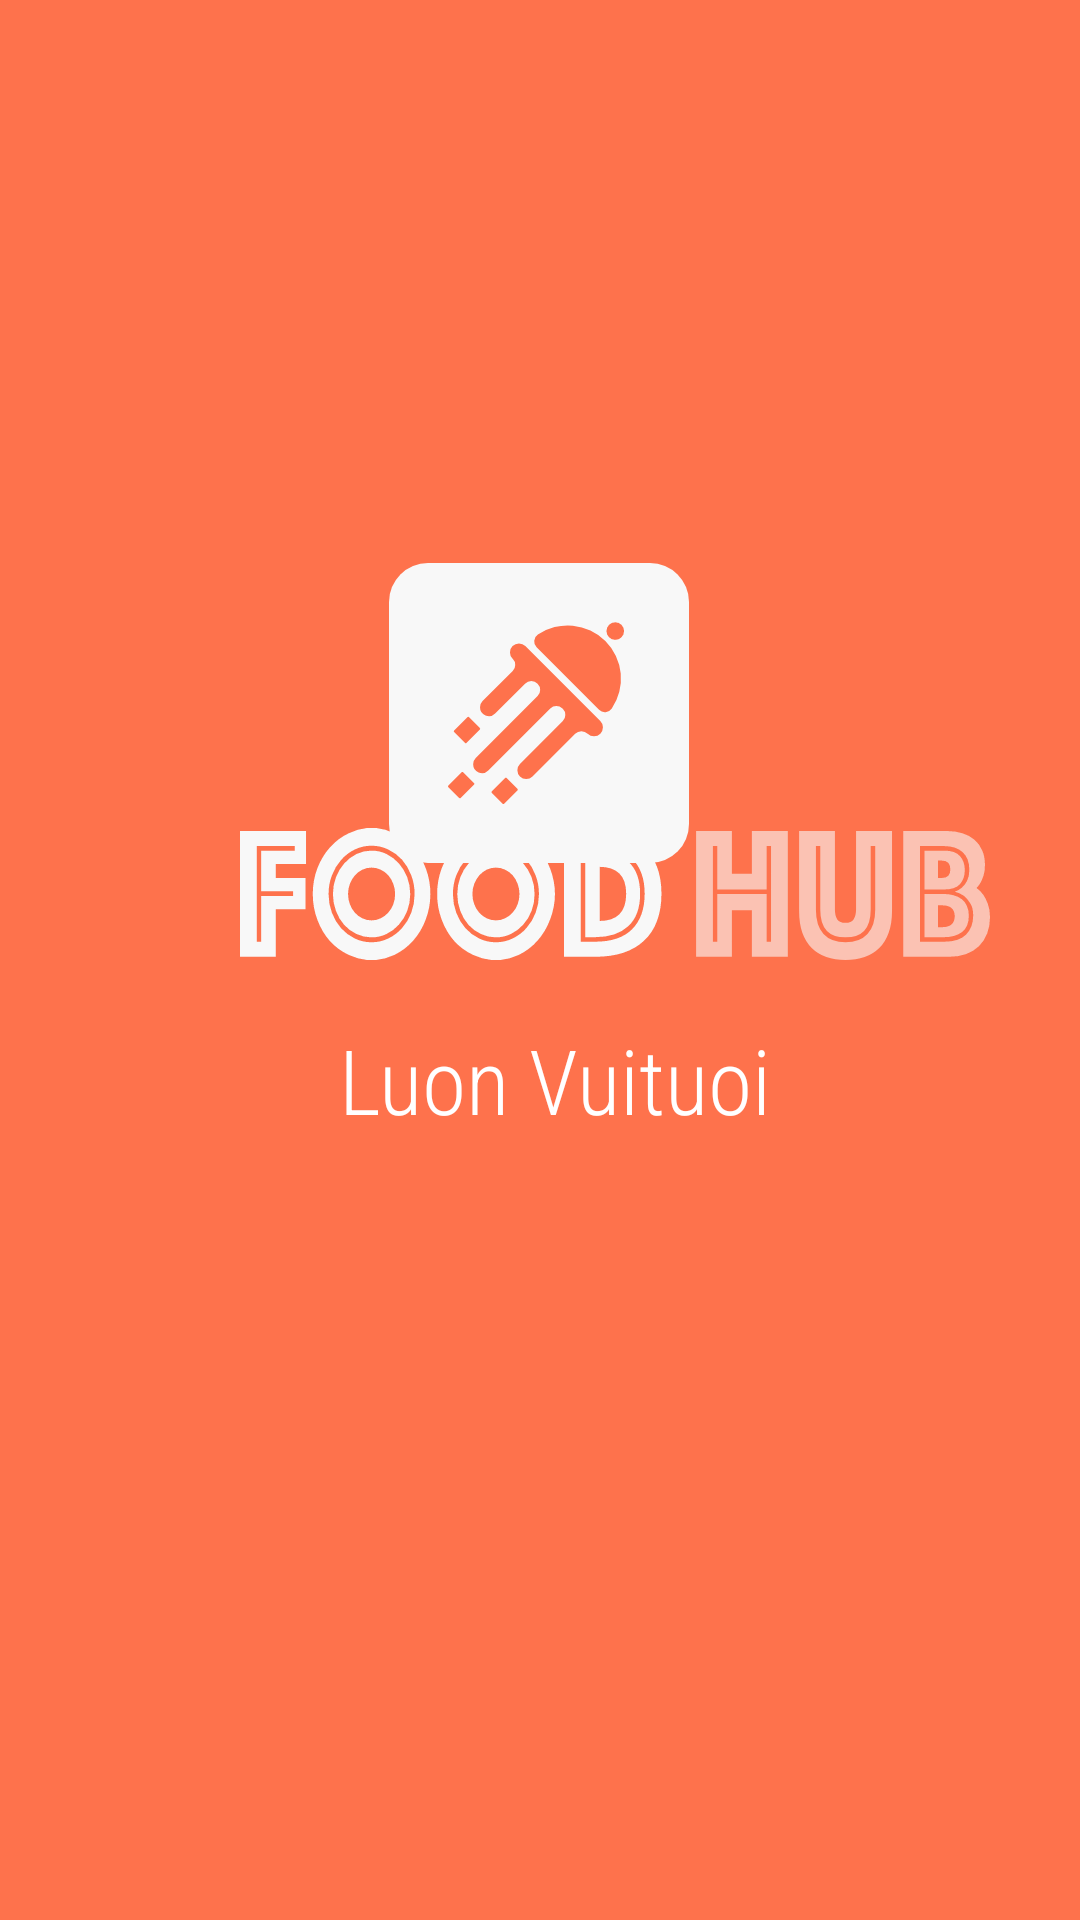

Reconstruct the res/layout file that produces this screen, plus the resources it refers to.
<!-- AndroidManifest.xml: application theme Theme.AppMovie -->
<!-- res/layout/fragment_splash.xml -->
<?xml version="1.0" encoding="utf-8"?>
<layout xmlns:android="http://schemas.android.com/apk/res/android"
    xmlns:app="http://schemas.android.com/apk/res-auto"
    xmlns:tools="http://schemas.android.com/tools">


    <androidx.constraintlayout.widget.ConstraintLayout
        android:layout_width="match_parent"
        android:layout_height="match_parent"
        android:background="@color/orange"
        tools:context=".fragment.SplashFragment">


        <ImageView
            android:id="@+id/image_logo"
            android:layout_width="wrap_content"
            android:layout_height="wrap_content"
            android:layout_marginStart="8dp"
            android:layout_marginTop="200dp"
            android:layout_marginEnd="8dp"
            android:src="@drawable/ic_logo3"
            app:layout_constraintBottom_toTopOf="@+id/image_foodhub"
            app:layout_constraintEnd_toEndOf="parent"
            app:layout_constraintHorizontal_bias="0.498"
            app:layout_constraintStart_toStartOf="parent"
            app:layout_constraintTop_toTopOf="parent"
            app:layout_constraintVertical_bias="0.517" />

        <ImageView
            android:id="@+id/image_foodhub"
            android:layout_width="wrap_content"
            android:layout_height="wrap_content"
            android:layout_marginStart="80dp"
            android:layout_marginTop="10dp"
            android:layout_marginEnd="80dp"
            android:layout_marginBottom="320dp"
            android:src="@drawable/ic_name"
            app:layout_constraintBottom_toBottomOf="parent"
            app:layout_constraintEnd_toEndOf="parent"
            app:layout_constraintHorizontal_bias="0.0"
            app:layout_constraintStart_toStartOf="parent"

            app:layout_constraintVertical_bias="0.71" />

        <TextView
            android:id="@+id/luonvuituoi_text"
            android:layout_width="wrap_content"
            android:layout_height="wrap_content"
            android:layout_marginStart="130dp"
            android:layout_marginEnd="130dp"
            android:layout_marginBottom="260dp"
            android:fontFamily="sans-serif-condensed-light"
            android:text="Luon Vuituoi"
            android:textAlignment="center"
            android:textColor="#FFFFFF"
            android:textSize="30sp"
            app:layout_constraintBottom_toBottomOf="parent"
            app:layout_constraintEnd_toEndOf="parent"
            app:layout_constraintHorizontal_bias="0.4"
            app:layout_constraintStart_toStartOf="parent"
            />

    </androidx.constraintlayout.widget.ConstraintLayout>
</layout>
<!-- resources referenced by this layout -->
<resources>
  <color name="orange">#FE724C</color>
  <!-- drawable ic_logo3: vector/xml drawable (drawable-v24, 2369 chars, omitted) -->
  <!-- drawable ic_name: vector/xml drawable (drawable-v24, 6869 chars, omitted) -->
</resources>
